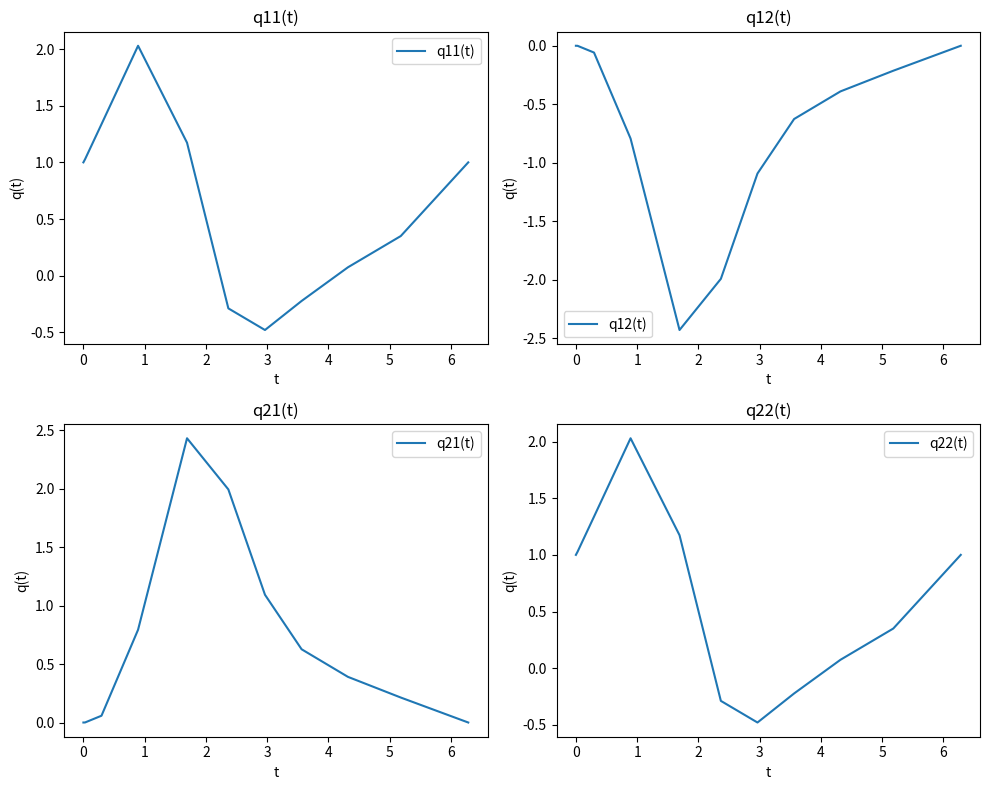
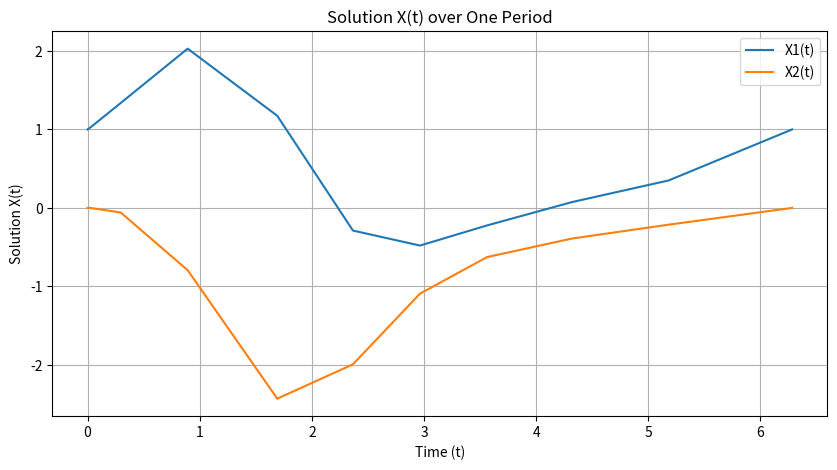

Write Python code to recreate these figures, in order.
'''
x'=q'*y+q*y'
sub in
x'=ax
q'*y+q*y'=ax
also recall x=qy
q'*y+q*y'=a*q*y
q'*y=a*q*y-q*y'
q'*y=q*(a*y-y')
q'=q*(a-b)

Remember to use the monondromy matrix condition
Psi(t,0)'=[A^-1*B]Psi(t,0)

Initial condition must always be I for q
'''

import matplotlib.pyplot as plt
import numpy as np
from scipy.integrate import solve_ivp
from scipy.linalg import logm, expm

# Define the time-dependent matrix A(t)
def a(t):
    return np.array([[np.cos(t), -np.sin(t)], 
                     [np.sin(t), np.cos(t)]])

# ODE system definition
def ode_system(t, x):
    size = int(np.sqrt(x.size))  # Determine the size of the square matrix
    x_matrix = x.reshape(size, size)  # Reshape the state into a matrix
    a_matrix = a(t)  # Get A(t) matrix at time t
    dxdt_matrix = a_matrix @ x_matrix   # Compute A(t) * x(t), where x is a matrix
    return dxdt_matrix.flatten()  # Flatten to return as a vector

def compute_q(sol, B, t_values):
    q_values = []
    for i, t in enumerate(t_values):
        x_t = sol.y[:, i].reshape((2, 2))  # Get x(t) at time t
        exp_Bt = expm(B * t)               # Compute e^(Bt)
        q_t = x_t @ np.linalg.inv(exp_Bt)  # Compute q(t) = x(t) * e^(-Bt)
        q_values.append(q_t)
    return q_values

# Plotting function for one period
def plot_X_one_period(t_values, sol):
    plt.figure(figsize=(10, 5))
    plt.plot(t_values, sol.y[0, :], label='X1(t)')
    plt.plot(t_values, sol.y[1, :], label='X2(t)')
    plt.title('Solution X(t) over One Period')
    plt.xlabel('Time (t)')
    plt.ylabel('Solution X(t)')
    plt.legend()
    plt.grid()
    plt.show()

# Function to plot q(t) elements
def plot_q(t_values, q_values):
    q11 = [q[0, 0] for q in q_values]
    q12 = [q[0, 1] for q in q_values]
    q21 = [q[1, 0] for q in q_values]
    q22 = [q[1, 1] for q in q_values]
    
    fig, axs = plt.subplots(2, 2, figsize=(10, 8))
    
    axs[0, 0].plot(t_values, q11, label='q11(t)')
    axs[0, 0].set_title('q11(t)')
    
    axs[0, 1].plot(t_values, q12, label='q12(t)')
    axs[0, 1].set_title('q12(t)')
    
    axs[1, 0].plot(t_values, q21, label='q21(t)')
    axs[1, 0].set_title('q21(t)')
    
    axs[1, 1].plot(t_values, q22, label='q22(t)')
    axs[1, 1].set_title('q22(t)')
    
    for ax in axs.flat:
        ax.set(xlabel='t', ylabel='q(t)')
        ax.legend()
    
    plt.tight_layout()
    plt.show()

plt.ion()

# Initial condition: identity matrix (flattened)
x0 = np.eye(a(0).shape[0]).flatten()

# Solve the system numerically over one period [0, 2*pi]
sol = solve_ivp(ode_system, [0, 2*np.pi], x0, method='RK45')

# Reshape the final solution to get the monodromy matrix M
M = sol.y[:, -1].reshape((2, 2))

# Compute the matrix logarithm of M to get Floquet exponent matrix B
B = logm(M) / (2 * np.pi)

# Time values at which q(t) is computed
t_values = sol.t

# Compute q(t) for all time steps
q_values = compute_q(sol, B, t_values)

# Output the monodromy matrix
print("Monodromy matrix M:")
print(M)

print("Floquet exponent matrix R:")
print(B)

[D,V] = np.linalg.eig(B)

print("Eigenvalues")
print(D)

print("Eigenvectors")
print(V)

invV = np.eye(a(0).shape[0])/V
Exponents = np.diag(D)

print("Floquet exponents")
print(Exponents)

Multipliers = np.exp(np.diag(D)*2*np.pi)

print("Multipliers")
print(Multipliers)

# Plot q(t)
plot_q(t_values, q_values)

# Plot the solution over one period
plot_X_one_period(t_values, sol)

plt.show(block=True) 
#plt.ioff()
